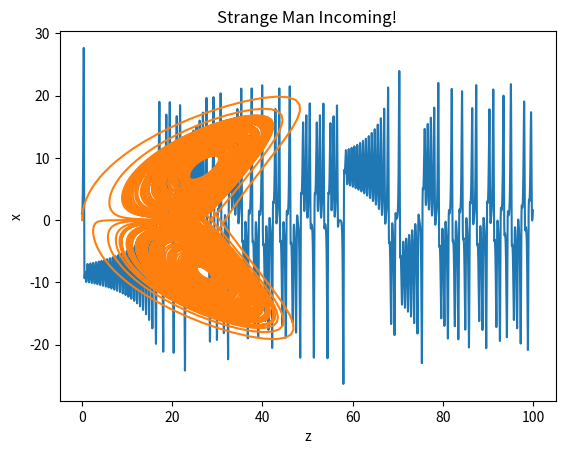

This chart was generated by the following Python code:
"""
Newman Problem 8.3

The Lorenz Equations
"""
import numpy as np
import matplotlib.pyplot as plt

# Constants
sigma = 10
r = 28
b = 8/3

# Function Declaration
def function(xyz):
    x = xyz[0]
    y = xyz[1]
    z = xyz[2]
    fx = sigma*(y - x)
    fy = r*x - y - x*z
    fz = x*y - b*z
    return np.array([fx, fy, fz], float)

# Initialization
A = 0.0
B = 100.0
N = 10000
h = (B - A)/N

tpoints = np.arange(A,B,h)
xpoints = []
ypoints = []
zpoints = []

xyz = np.array([0, 1, 0], float)

# Main Loop
for t in tpoints:
    # adding new point to each list
    xpoints.append(xyz[0])
    ypoints.append(xyz[1])
    zpoints.append(xyz[2])

    # calculating next point with RK4
    k1 = h*function(xyz)
    k2 = h*function(xyz+0.5*k1)
    k3 = h*function(xyz+0.5*k2)
    k4 = h*function(xyz+k3)
    xyz += (k1 + 2*k2 + 2*k3 + k4)/6


plt.plot(tpoints, ypoints)
plt.title('Unpredictable Shit ... Wait, I mean stuff ... o_o')
plt.xlabel('t')
plt.ylabel('y')
plt.show()

plt.plot(zpoints, xpoints)
plt.title('Strange Man Incoming!')
plt.xlabel('z')
plt.ylabel('x')
plt.show()
